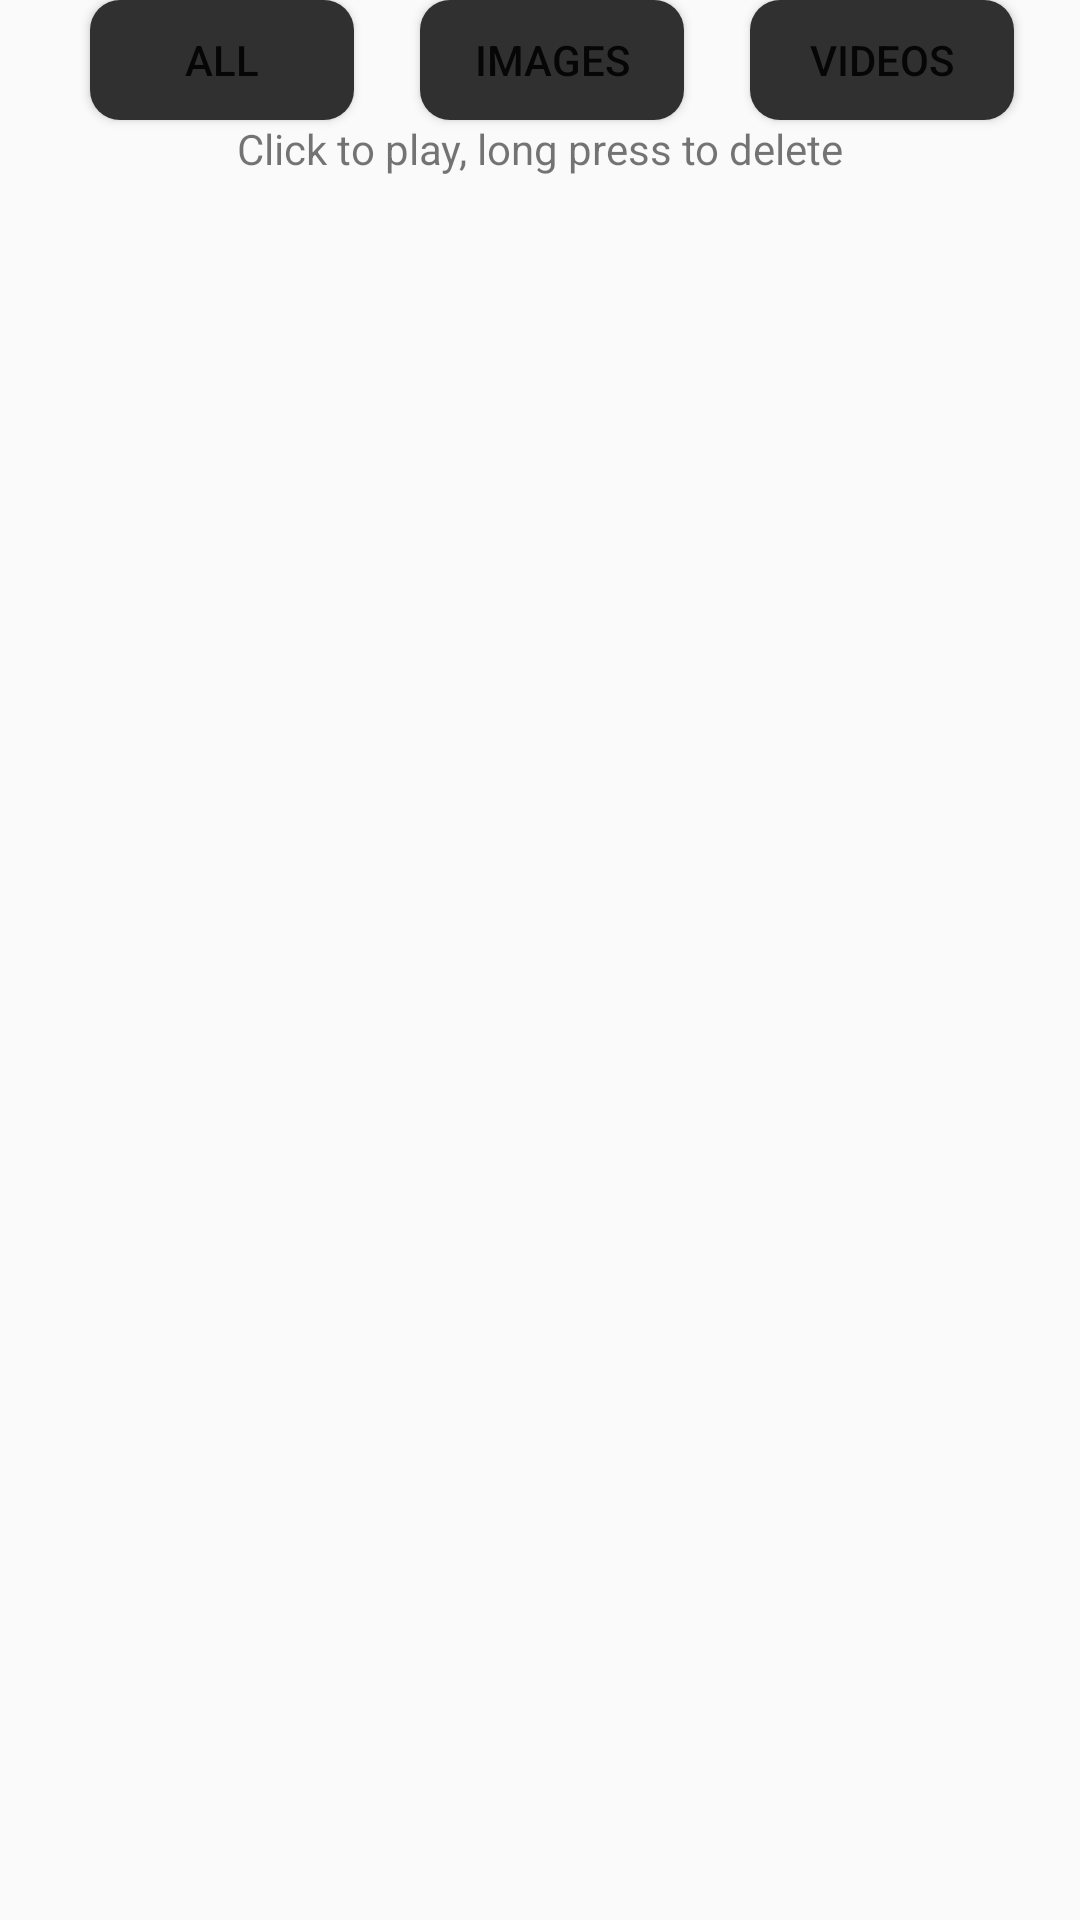

Reconstruct the res/layout file that produces this screen, plus the resources it refers to.
<!-- AndroidManifest.xml: application theme AppTheme -->
<!-- res/layout/activity_camera_files.xml -->
<?xml version="1.0" encoding="utf-8"?>
<androidx.constraintlayout.widget.ConstraintLayout xmlns:android="http://schemas.android.com/apk/res/android"
    xmlns:app="http://schemas.android.com/apk/res-auto"
    android:layout_width="match_parent"
    android:layout_height="match_parent">

    <Button
        android:id="@+id/btn_all"
        android:layout_width="wrap_content"
        android:layout_height="@dimen/btn_height"
        android:background="@drawable/round_btn_bg"
        android:padding="@dimen/padding_size"
        android:layout_marginStart="8dp"
        android:text="@string/camera_files_all"
        app:layout_constraintEnd_toStartOf="@+id/btn_image"
        app:layout_constraintStart_toStartOf="parent"
        app:layout_constraintTop_toTopOf="parent" />

    <Button
        android:id="@+id/btn_image"
        android:layout_width="wrap_content"
        android:layout_height="@dimen/btn_height"
        android:background="@drawable/round_btn_bg"
        android:padding="@dimen/padding_size"
        android:text="@string/camera_files_image"
        app:layout_constraintBottom_toBottomOf="@+id/btn_all"
        app:layout_constraintEnd_toStartOf="@+id/btn_video"
        app:layout_constraintStart_toEndOf="@id/btn_all"
        app:layout_constraintTop_toTopOf="@+id/btn_all" />

    <Button
        android:id="@+id/btn_video"
        android:layout_width="wrap_content"
        android:layout_height="@dimen/btn_height"
        android:background="@drawable/round_btn_bg"
        android:padding="@dimen/padding_size"
        android:text="@string/camera_files_video"
        app:layout_constraintBottom_toBottomOf="@+id/btn_all"
        app:layout_constraintEnd_toEndOf="parent"
        app:layout_constraintStart_toEndOf="@+id/btn_image"
        app:layout_constraintTop_toTopOf="@+id/btn_all" />

    <TextView
        android:id="@+id/tv_desc"
        android:layout_width="0dp"
        android:layout_height="wrap_content"
        android:layout_marginStart="16dp"
        android:layout_marginEnd="16dp"
        android:gravity="center"
        android:text="@string/camera_files_operate_desc"
        app:layout_constraintEnd_toEndOf="parent"
        app:layout_constraintStart_toStartOf="parent"
        app:layout_constraintTop_toBottomOf="@+id/btn_all" />
    <androidx.recyclerview.widget.RecyclerView
        android:id="@+id/rv_media"
        android:layout_width="match_parent"
        android:layout_height="0dp"
        android:layout_marginTop="8dp"
        android:requiresFadingEdge="vertical"
        app:layout_constraintBottom_toBottomOf="parent"
        app:layout_constraintTop_toBottomOf="@+id/tv_desc" />

</androidx.constraintlayout.widget.ConstraintLayout>
<!-- resources referenced by this layout -->
<resources>
  <dimen name="btn_height">40dp</dimen>
  <dimen name="padding_size">8dp</dimen>
  <!-- drawable round_btn_bg (drawable) -->
  <?xml version="1.0" encoding="utf-8"?>
  <shape xmlns:android="http://schemas.android.com/apk/res/android"
      android:shape="rectangle" android:padding="2dp">
      
      <solid android:color="@color/colorPrimary"/>
      <corners android:radius="10dp"/>
  </shape>
  <string name="camera_files_all">All</string>
  <string name="camera_files_image">Images</string>
  <string name="camera_files_operate_desc">Click to play, long press to delete</string>
  <string name="camera_files_video">Videos</string>
  <style name="AppTheme" parent="Theme.AppCompat.Light.DarkActionBar">
          
          <item name="colorPrimary">@color/colorPrimary</item>
          <item name="colorPrimaryDark">@color/colorPrimaryDark</item>
          <item name="colorAccent">@color/colorAccent</item>
      </style>
  <color name="colorPrimary">#303030</color>
  <color name="colorPrimaryDark">#000000</color>
  <color name="colorAccent">#136c7f</color>
</resources>
